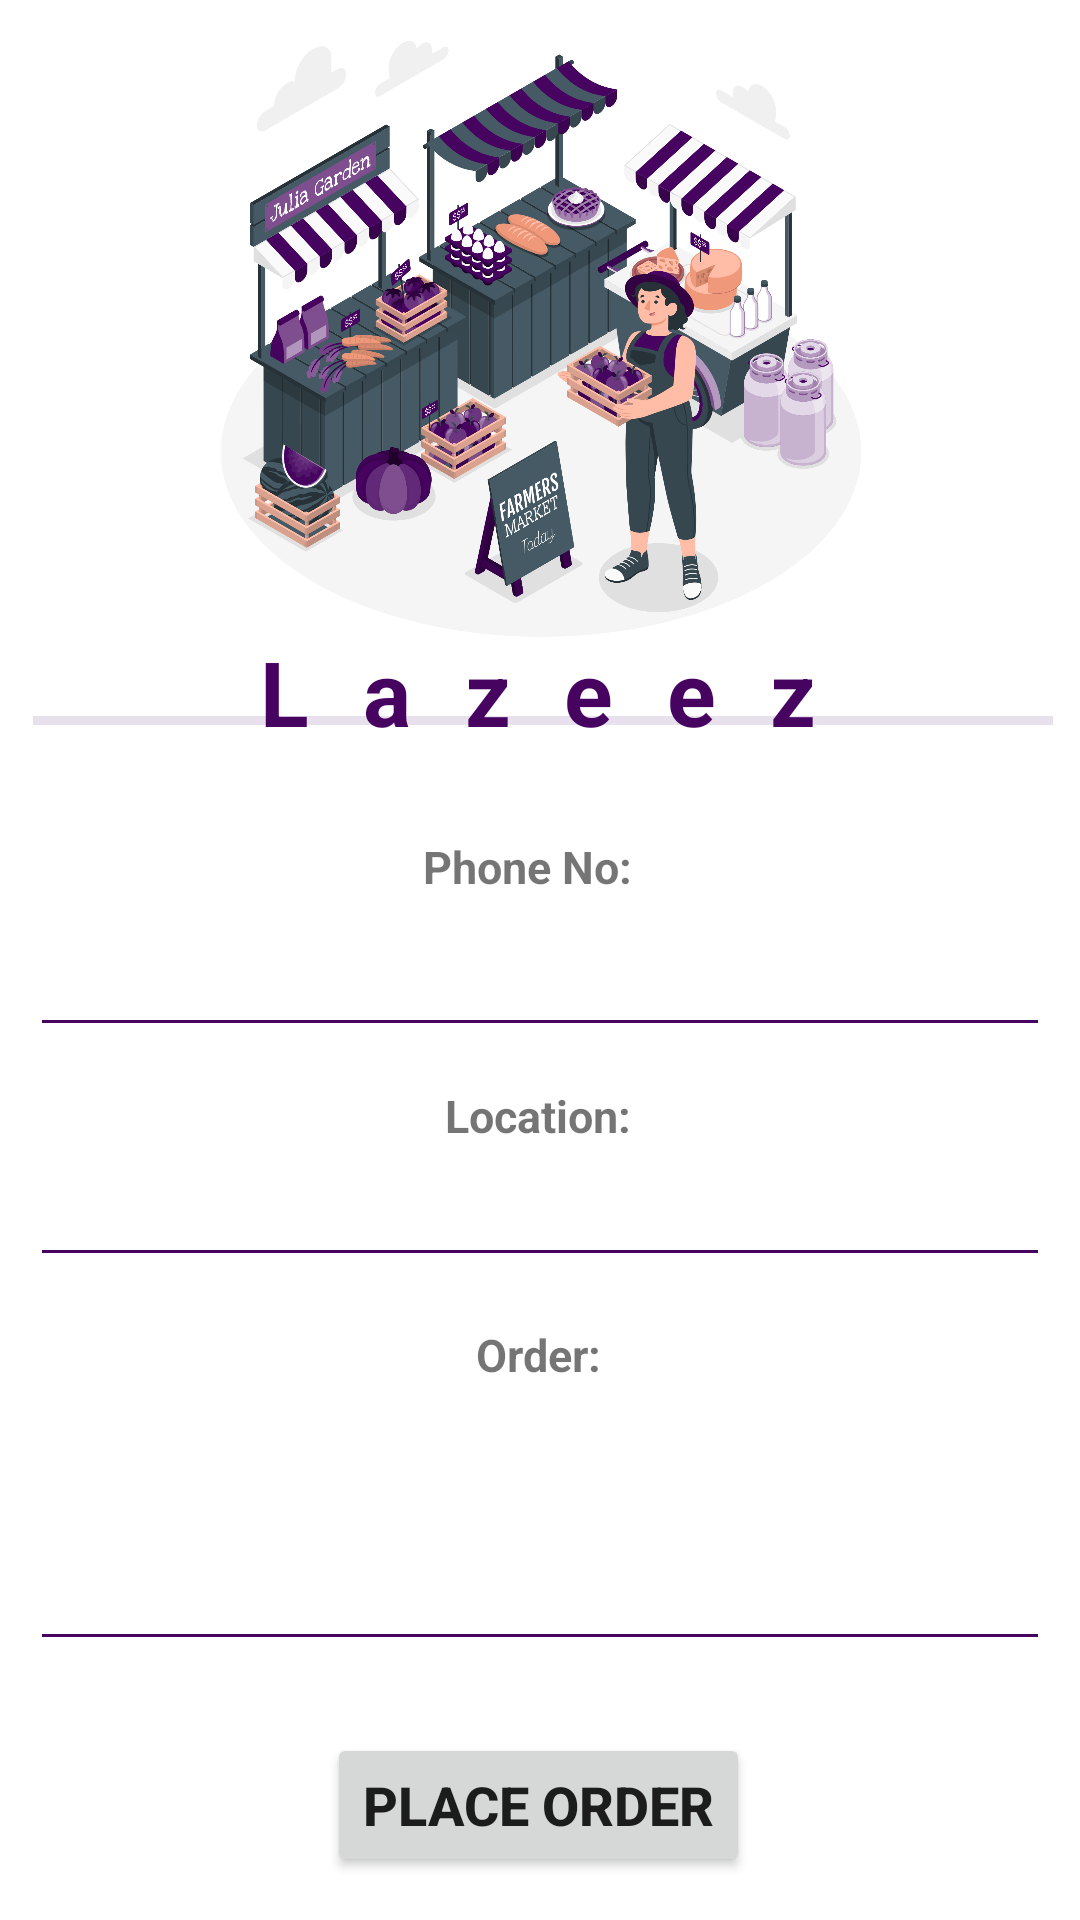

The Android layout XML behind this screen, and the referenced resources:
<!-- AndroidManifest.xml: application theme Theme.Seek -->
<!-- res/layout/activity_lazeez.xml -->
<?xml version="1.0" encoding="utf-8"?>
<androidx.constraintlayout.widget.ConstraintLayout xmlns:android="http://schemas.android.com/apk/res/android"
    xmlns:app="http://schemas.android.com/apk/res-auto"
    xmlns:tools="http://schemas.android.com/tools"
    android:layout_width="match_parent"
    android:layout_height="match_parent"
    tools:context=".Lazeez">

    <TextView
        android:id="@+id/textView7"
        android:layout_width="wrap_content"
        android:layout_height="wrap_content"
        android:letterSpacing="0.6"
        android:text="@string/lazeez"

        android:textAlignment="center"
        android:textColor="@color/colorPrimary"
        android:textSize="30sp"
        android:textStyle="bold"
        app:layout_constraintBottom_toBottomOf="parent"
        app:layout_constraintEnd_toEndOf="parent"
        app:layout_constraintHorizontal_bias="0.497"
        app:layout_constraintStart_toStartOf="parent"
        app:layout_constraintTop_toTopOf="parent"
        app:layout_constraintVertical_bias="0.351" />

    <View
        android:id="@+id/divider"
        android:layout_width="340dp"
        android:layout_height="3dp"
        android:layout_marginStart="2dp"
        android:layout_marginBottom="180dp"
        android:background="?android:attr/listDivider"
        android:backgroundTint="@color/colorPrimary"
        app:layout_constraintBottom_toBottomOf="@+id/cabin"
        app:layout_constraintEnd_toEndOf="parent"
        app:layout_constraintHorizontal_bias="0.491"
        app:layout_constraintStart_toStartOf="parent"
        app:layout_constraintTop_toTopOf="parent"
        app:layout_constraintVertical_bias="0.539" />

    <TextView
        android:id="@+id/textView8"
        android:layout_width="wrap_content"
        android:layout_height="wrap_content"
        android:text="@string/order"
        android:textSize="15sp"
        android:textStyle="bold"

        app:layout_constraintBottom_toTopOf="@+id/cabin"
        app:layout_constraintEnd_toEndOf="parent"
        app:layout_constraintHorizontal_bias="0.498"
        app:layout_constraintStart_toStartOf="parent"
        app:layout_constraintTop_toTopOf="parent"
        app:layout_constraintVertical_bias="0.792" />

    <EditText
        android:id="@+id/order"
        android:layout_width="340dp"
        android:layout_height="100dp"
        android:layout_marginBottom="24dp"
        android:ems="10"
        android:backgroundTint="@color/colorPrimary"
        android:gravity="start|top"
        android:inputType="textMultiLine"
        app:layout_constraintBottom_toTopOf="@+id/cabin"
        app:layout_constraintEnd_toEndOf="parent"
        app:layout_constraintHorizontal_bias="0.492"
        app:layout_constraintStart_toStartOf="parent"
        app:layout_constraintTop_toTopOf="parent"
        app:layout_constraintVertical_bias="1.0" />

    <TextView
        android:id="@+id/textView9"
        android:layout_width="wrap_content"
        android:layout_height="wrap_content"
        android:text="@string/location"
        android:textSize="15sp"
        android:textStyle="bold"
        app:layout_constraintBottom_toTopOf="@+id/cabin"
        app:layout_constraintEnd_toEndOf="parent"
        app:layout_constraintHorizontal_bias="0.498"
        app:layout_constraintStart_toStartOf="parent"
        app:layout_constraintTop_toTopOf="parent"
        app:layout_constraintVertical_bias="0.649" />

    <TextView
        android:id="@+id/textView10"
        android:layout_width="wrap_content"
        android:layout_height="wrap_content"
        android:text="@string/phone"
        android:textSize="15sp"
        android:textStyle="bold"

        app:layout_constraintBottom_toTopOf="@+id/cabin"
        app:layout_constraintEnd_toEndOf="parent"
        app:layout_constraintHorizontal_bias="0.486"

        app:layout_constraintStart_toStartOf="parent"
        app:layout_constraintTop_toTopOf="parent"
        tools:ignore="MissingConstraints" />

    <EditText
        android:id="@+id/phone"
        android:layout_width="340dp"
        android:layout_height="40dp"
        android:ems="10"
        android:backgroundTint="@color/colorPrimary"
        android:inputType="phone"
        app:layout_constraintBottom_toTopOf="@+id/cabin"
        app:layout_constraintEnd_toEndOf="parent"
        app:layout_constraintHorizontal_bias="0.492"
        app:layout_constraintStart_toStartOf="parent"
        app:layout_constraintTop_toTopOf="parent"
        app:layout_constraintVertical_bias="0.575"
        tools:ignore="MissingConstraints" />

    <Button
        android:id="@+id/cabin"
        android:onClick="btn_send"
        android:layout_width="wrap_content"
        android:layout_height="wrap_content"
        android:text="@string/place"
        android:textSize="18sp"
        android:textStyle="bold"
        app:layout_constraintBottom_toBottomOf="parent"
        app:layout_constraintEnd_toEndOf="parent"
        app:layout_constraintHorizontal_bias="0.497"
        app:layout_constraintStart_toStartOf="parent"
        app:layout_constraintTop_toTopOf="parent"
        app:layout_constraintVertical_bias="0.976" />

    <EditText
        android:id="@+id/location"
        android:layout_width="340dp"
        android:layout_height="40dp"
        android:ems="10"
        android:inputType="textPersonName"
android:backgroundTint="@color/colorPrimary"
        app:layout_constraintBottom_toTopOf="@+id/cabin"
        app:layout_constraintEnd_toEndOf="parent"
        app:layout_constraintHorizontal_bias="0.492"

        app:layout_constraintStart_toStartOf="parent"
        app:layout_constraintTop_toTopOf="parent"
        app:layout_constraintVertical_bias="0.717"
        tools:ignore="MissingConstraints" />

    <ImageView
        android:id="@+id/imageView6"
        android:layout_width="444dp"
        android:layout_height="219dp"
        android:layout_marginTop="4dp"
        app:layout_constraintBottom_toTopOf="@+id/textView7"
        app:layout_constraintEnd_toEndOf="parent"
        app:layout_constraintStart_toStartOf="parent"
        app:layout_constraintTop_toTopOf="parent"
        app:layout_constraintVertical_bias="0.48"
        app:srcCompat="@drawable/farmers_market_amico" />


</androidx.constraintlayout.widget.ConstraintLayout>
<!-- resources referenced by this layout -->
<resources>
  <color name="colorPrimary">#470360</color>
  <!-- drawable farmers_market_amico: png bitmap (drawable, 815504 bytes) -->
  <string name="lazeez">Lazeez</string>
  <string name="location">Location:</string>
  <string name="order">Order:</string>
  <string name="phone">Phone No:</string>
  <string name="place">Place Order</string>
  <style name="Theme.Seek" parent="Theme.MaterialComponents.DayNight.DarkActionBar">
          
          <item name="colorPrimary">@color/main</item>
          <item name="colorPrimaryVariant">@color/purple_700</item>
          <item name="colorOnPrimary">@color/white</item>
          
          <item name="colorSecondary">@color/teal_200</item>
          <item name="colorSecondaryVariant">@color/teal_700</item>
          <item name="colorOnSecondary">@color/black</item>
          
          <item name="android:statusBarColor">?attr/colorPrimaryVariant</item>
          
      </style>
  <color name="main">#470360</color>
  <color name="purple_700">#FF3700B3</color>
  <color name="white">#ffffff</color>
  <color name="teal_200">#FF03DAC5</color>
  <color name="teal_700">#FF018786</color>
  <color name="black">#000000</color>
</resources>
